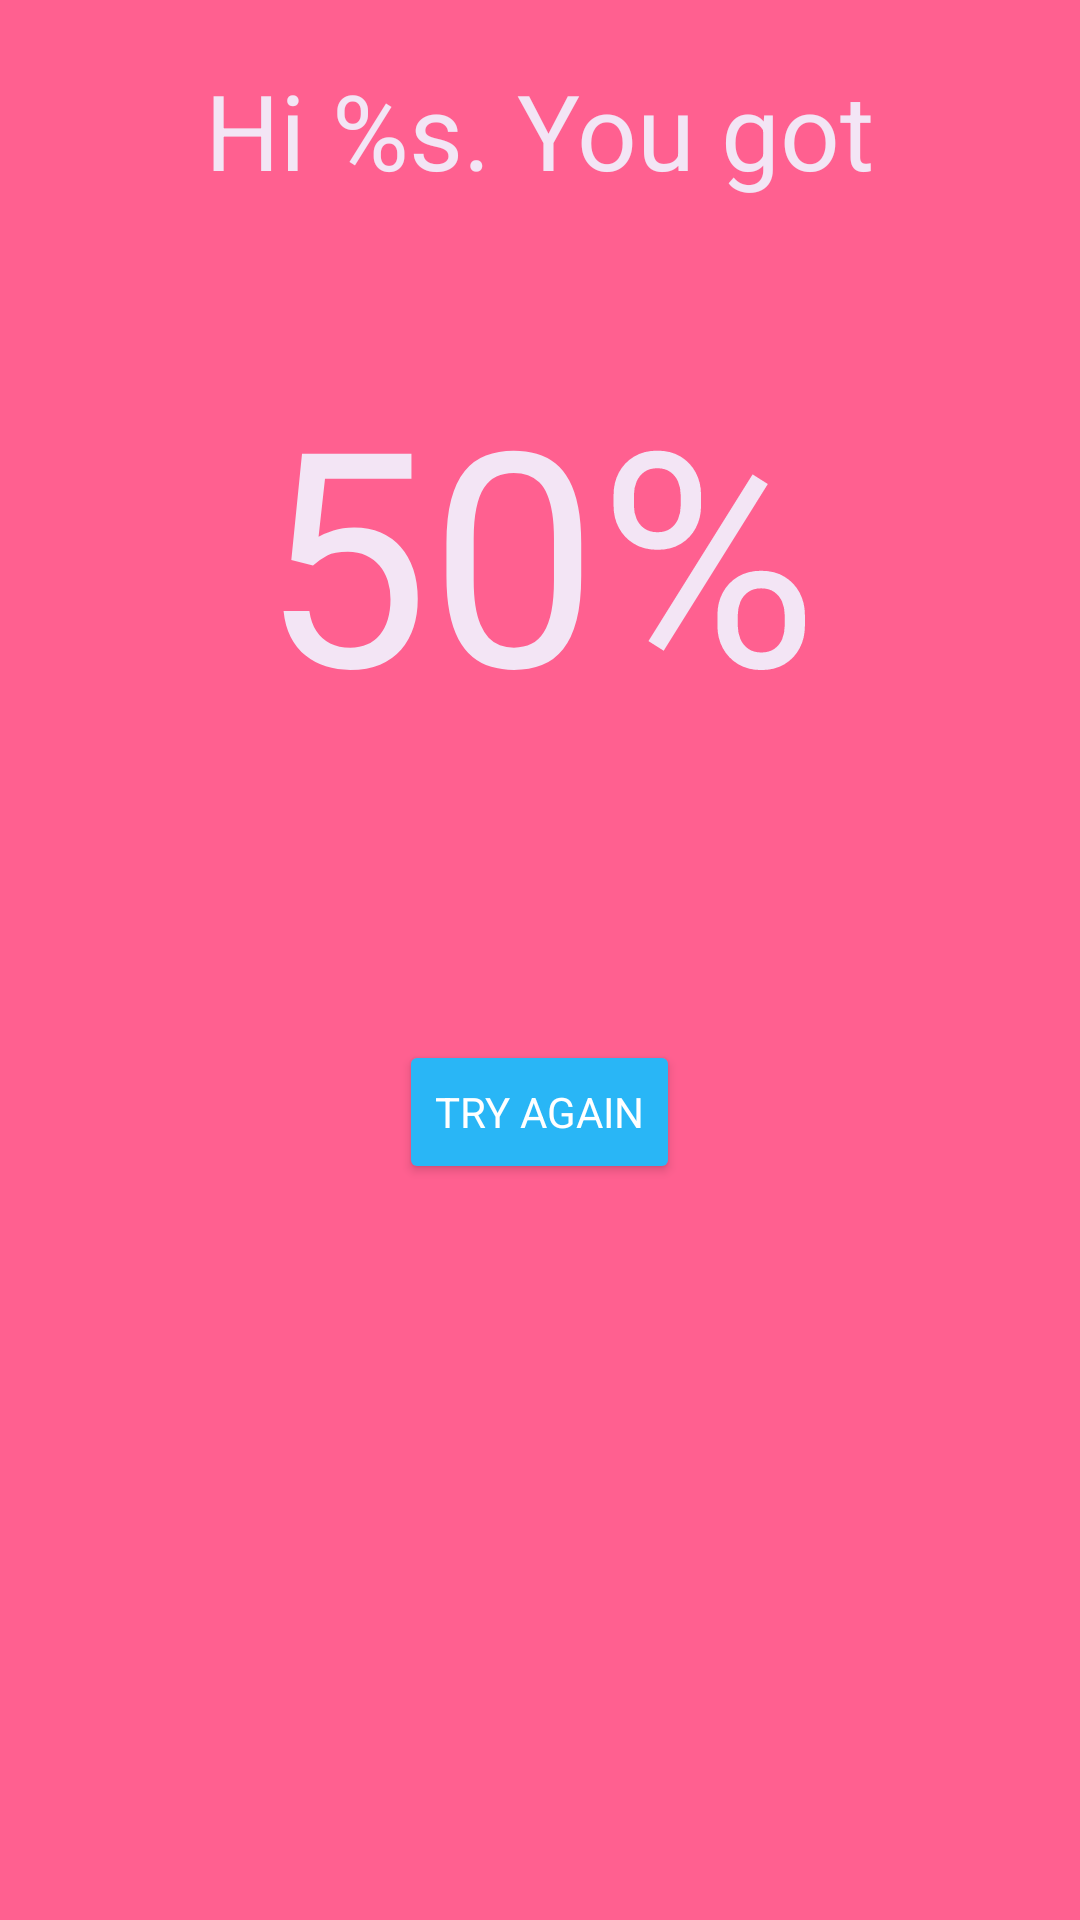

The Android layout XML behind this screen, and the referenced resources:
<!-- AndroidManifest.xml: application theme AppTheme -->
<!-- res/layout/activity_score_screen.xml -->
<?xml version="1.0" encoding="utf-8"?>
<RelativeLayout
    xmlns:android="http://schemas.android.com/apk/res/android"
    xmlns:app="http://schemas.android.com/apk/res-auto"
    xmlns:tools="http://schemas.android.com/tools"
    android:layout_width="match_parent"
    android:layout_height="match_parent"
    android:background="#ff6090"
    tools:context=".ScoreScreen">

    <LinearLayout
        android:id="@+id/linearLayout"
        android:layout_width="match_parent"
        android:layout_height="wrap_content"
        android:layout_margin="20dp"
        android:layout_centerHorizontal="true"
        android:orientation="vertical">

        <TextView
            android:id="@+id/nameView"
            android:layout_width="wrap_content"
            android:layout_height="wrap_content"
            android:text="@string/name"
            android:textSize="35sp"
            android:layout_gravity="center_horizontal"/>

        <TextView
            android:id="@+id/percentage"
            android:layout_width="wrap_content"
            android:layout_height="wrap_content"
            android:textSize="100sp"
            android:text="50%"
            android:layout_gravity="center_horizontal"
            android:layout_marginTop="50dp"/>

        <TextView
            android:id="@+id/question_count"
            android:layout_width="wrap_content"
            android:layout_height="wrap_content"
            android:textSize="20sp"
            android:layout_gravity="center_horizontal"
            android:layout_marginTop="20dp"/>

    </LinearLayout>

    <Button
        android:id="@+id/try_again_button"
        android:layout_width="wrap_content"
        android:layout_height="wrap_content"
        android:text="@string/try_again"
        android:textColor="@android:color/white"
        android:layout_below="@id/linearLayout"
        android:layout_centerHorizontal="true"
        android:layout_marginTop="30dp"
        android:backgroundTint="#29B6F6"/>

</RelativeLayout>
<!-- resources referenced by this layout -->
<resources>
  <string name="name">Hi %s. You got</string>
  <string name="try_again">Try Again</string>
  <style name="AppTheme" parent="Theme.AppCompat.Light.DarkActionBar">
          
          <item name="colorPrimary">@color/colorPrimary</item>
          <item name="colorPrimaryDark">@color/colorPrimaryDark</item>
          <item name="colorAccent">@color/colorAccent</item>
          <item name="android:fontFamily">sans-serif</item>
          <item name="android:textColor">#f3e5f5</item>
      </style>
  <color name="colorPrimary">#F50057</color>
  <color name="colorPrimaryDark">#AD1457</color>
  <color name="colorAccent">#FF4081</color>
</resources>
